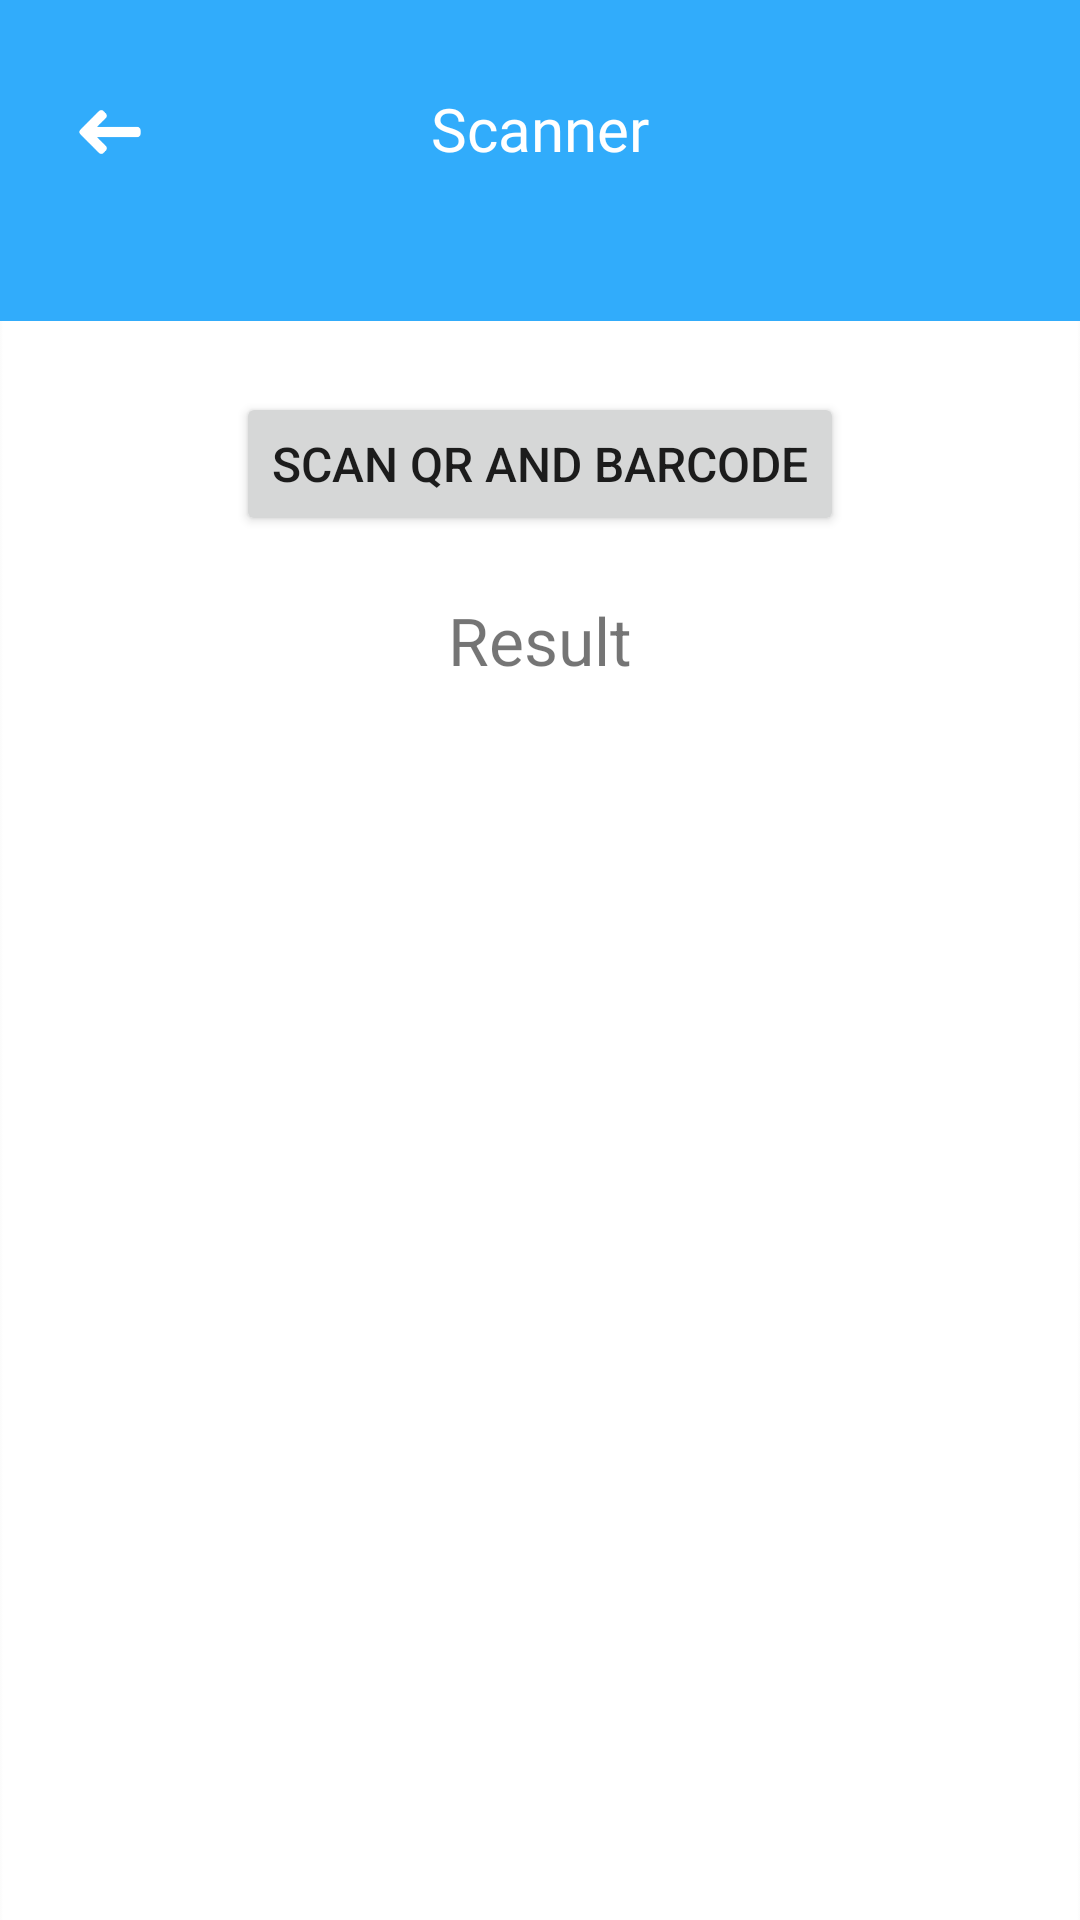

Layout XML and referenced resources for this Android screen:
<!-- AndroidManifest.xml: application theme AppTheme -->
<!-- res/layout/scan_hasil.xml -->
<?xml version="1.0" encoding="utf-8"?>
<ScrollView xmlns:android="http://schemas.android.com/apk/res/android"
    android:layout_width="fill_parent"
    android:layout_height="fill_parent"
    android:background="@drawable/bg_main2" >


    <LinearLayout
        android:layout_width="match_parent"
        android:layout_height="match_parent"
        android:orientation="vertical">

        <ImageView
            android:layout_width="410dp"
            android:layout_height="107dp"
            android:layout_gravity="center"
            android:background="@drawable/img_top2" />

        <LinearLayout
            android:layout_width="fill_parent"
            android:layout_height="fill_parent"
            android:orientation="vertical"
            android:layout_marginTop="-250px">

            <ImageButton
                android:layout_width="40dp"
                android:layout_height="40dp"
                android:layout_marginLeft="50px"
                android:background="@drawable/img_back"
                android:id="@+id/cmdBack" />

            <TextView
                android:layout_width="wrap_content"
                android:layout_height="wrap_content"
                android:layout_marginTop="-35dp"
                android:layout_gravity="center"
                android:fontFamily="@font/poppinsbold"
                android:textColor="#FFFFFF"
                android:textSize="20sp"
                android:text="Scanner"  />

        </LinearLayout>

        <LinearLayout
            android:layout_width="fill_parent"
            android:layout_height="fill_parent"
            android:orientation="vertical"
            android:gravity="center"
            android:layout_marginTop="200px">

            <Button
                android:layout_width="wrap_content"
                android:layout_height="wrap_content"
                android:text="Scan QR and Barcode"
                android:textSize="16sp"
                android:id="@+id/btn_scan" />

            <TextView
                android:layout_width="match_parent"
                android:layout_height="wrap_content"
                android:text="Result"
                android:gravity="center"
                android:textSize="22sp"
                android:layout_marginTop="20dp"
                android:id="@+id/result_text" />

        </LinearLayout>

    </LinearLayout>
</ScrollView>
<!-- resources referenced by this layout -->
<resources>
  <!-- drawable bg_main2: png bitmap (drawable, 7119 bytes) -->
  <!-- drawable img_back: png bitmap (drawable, 5285 bytes) -->
  <!-- drawable img_top2: png bitmap (drawable, 3446 bytes) -->
  <style name="AppTheme" parent="Theme.AppCompat.Light.DarkActionBar">
          
          <item name="colorPrimary">@color/colorPrimary</item>
          <item name="colorPrimaryDark">@color/colorPrimaryDark</item>
          <item name="colorAccent">@color/colorAccent</item>
  
          <item name="windowNoTitle">true</item>
          <item name="android:windowNoTitle">true</item>
      </style>
  <color name="colorPrimary">#31ACFB</color>
  <color name="colorPrimaryDark">#31ACFB</color>
  <color name="colorAccent">#31ACFB</color>
</resources>
